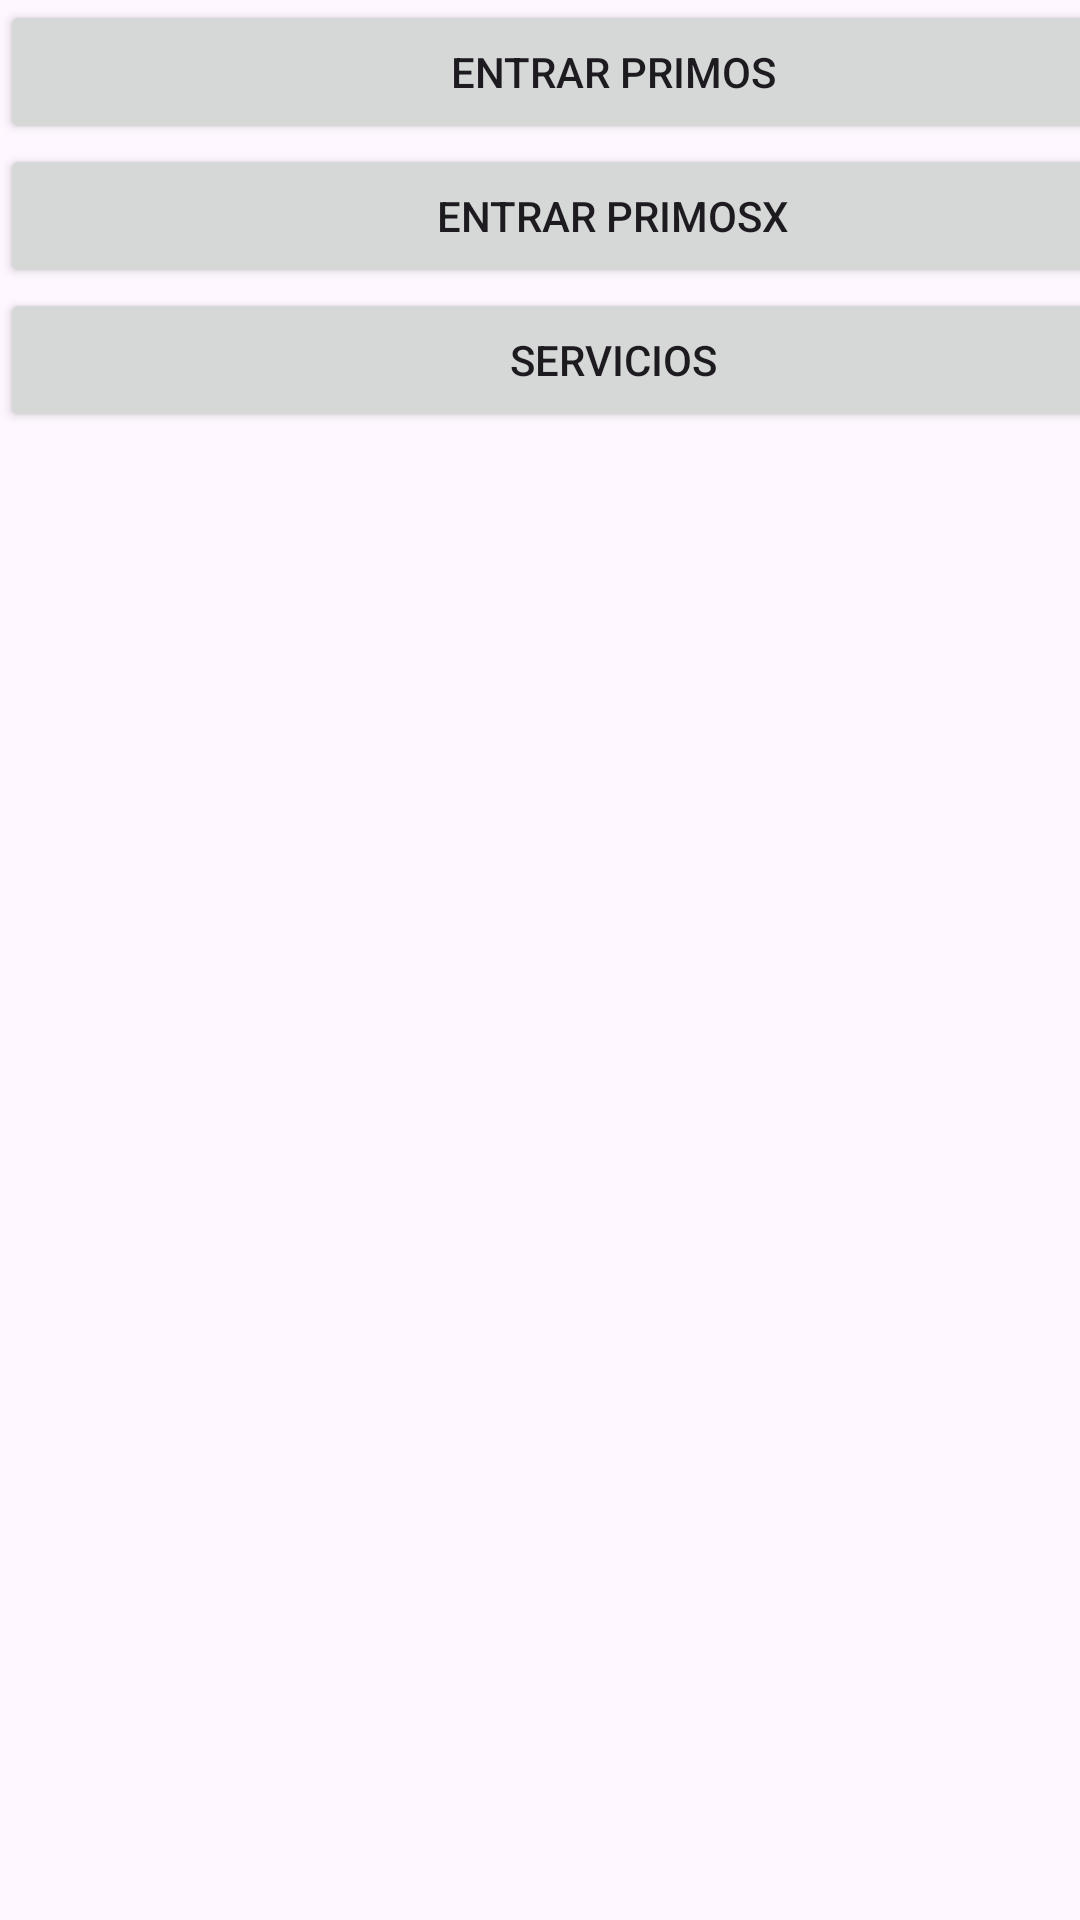

Write the Android layout XML for this screen, with the resource values it uses.
<!-- AndroidManifest.xml: application theme Theme.PMDMp1YDLCGB -->
<!-- res/layout/activity_main.xml -->
<?xml version="1.0" encoding="utf-8"?>
<androidx.constraintlayout.widget.ConstraintLayout xmlns:android="http://schemas.android.com/apk/res/android"
    xmlns:app="http://schemas.android.com/apk/res-auto"
    xmlns:tools="http://schemas.android.com/tools"
    android:id="@+id/Constraint"
    android:layout_width="match_parent"
    android:layout_height="match_parent"
    tools:context=".MainActivity">

    <LinearLayout
        android:layout_width="409dp"
        android:layout_height="729dp"
        android:orientation="vertical"
        tools:layout_editor_absoluteX="1dp"
        tools:layout_editor_absoluteY="1dp"
        tools:ignore="MissingConstraints">

        <Button
            android:id="@+id/b_entrar"
            android:layout_width="match_parent"
            android:layout_height="wrap_content"
            android:text="Entrar primos" />

        <Button
            android:id="@+id/b_entrarx"
            android:layout_width="match_parent"
            android:layout_height="wrap_content"
            android:text="Entrar primosX" />

        <Button
            android:id="@+id/servicios"
            android:layout_width="match_parent"
            android:layout_height="wrap_content"
            android:text="Servicios" />

    </LinearLayout>
</androidx.constraintlayout.widget.ConstraintLayout>
<!-- resources referenced by this layout -->
<resources>
  <style name="Theme.PMDMp1YDLCGB" parent="Base.Theme.PMDMp1YDLCGB" />
  <style name="Base.Theme.PMDMp1YDLCGB" parent="Theme.Material3.DayNight.NoActionBar">
          
          
      </style>
</resources>
